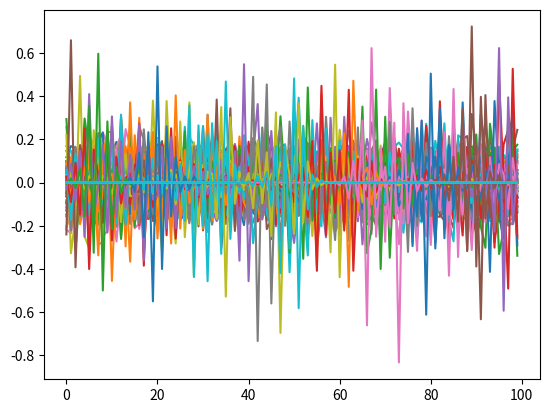

This chart was generated by the following Python code:
# -*- coding: utf-8 -*-
"""
Created on Fri Nov  1 09:29:42 2019

[redacted]
"""

import math
from mpl_toolkits.mplot3d import Axes3D
import matplotlib.pyplot as plt
import numpy as np

N=100
k = np.zeros(N+1) + 1
m = np.zeros(N) + 1
eigval = np.zeros(N)
eigvet = np.zeros((N,N))
T = np.zeros((N,N))
mu, sigma = 1, 0.2

for i in range(N):
#    if i%2==0:
#        m[i] = 10*m[i]
    m[i] = np.random.normal(mu, sigma)
    
        
#m[49] = 1000*m[0]
#
#FIXA
for i in range(N):
    T[i][i] = (k[i] + k[i+1])/m[i]
    if i<N-1:
        T[i+1][i] = -k[i+1]/m[i+1]
        T[i][i+1] = -k[i+1]/m[i]

##PERIÓDICO
#T[0][N-1] = -k[0]/m[0]
#T[N-1][0] = -k[N]/m[N-1]
        
lamb, eigv = np.linalg.eig(T)
ind = np.argsort(lamb)

#PLOT
for i in range(N):
    eigvet[:, i] = eigv[:,ind[i]]
    eigval[i] = lamb[ind[i]]
    plt.plot(eigvet[:,i])
    plt.show() 
    
#plt.plot(eigval) 
#plt.show()
